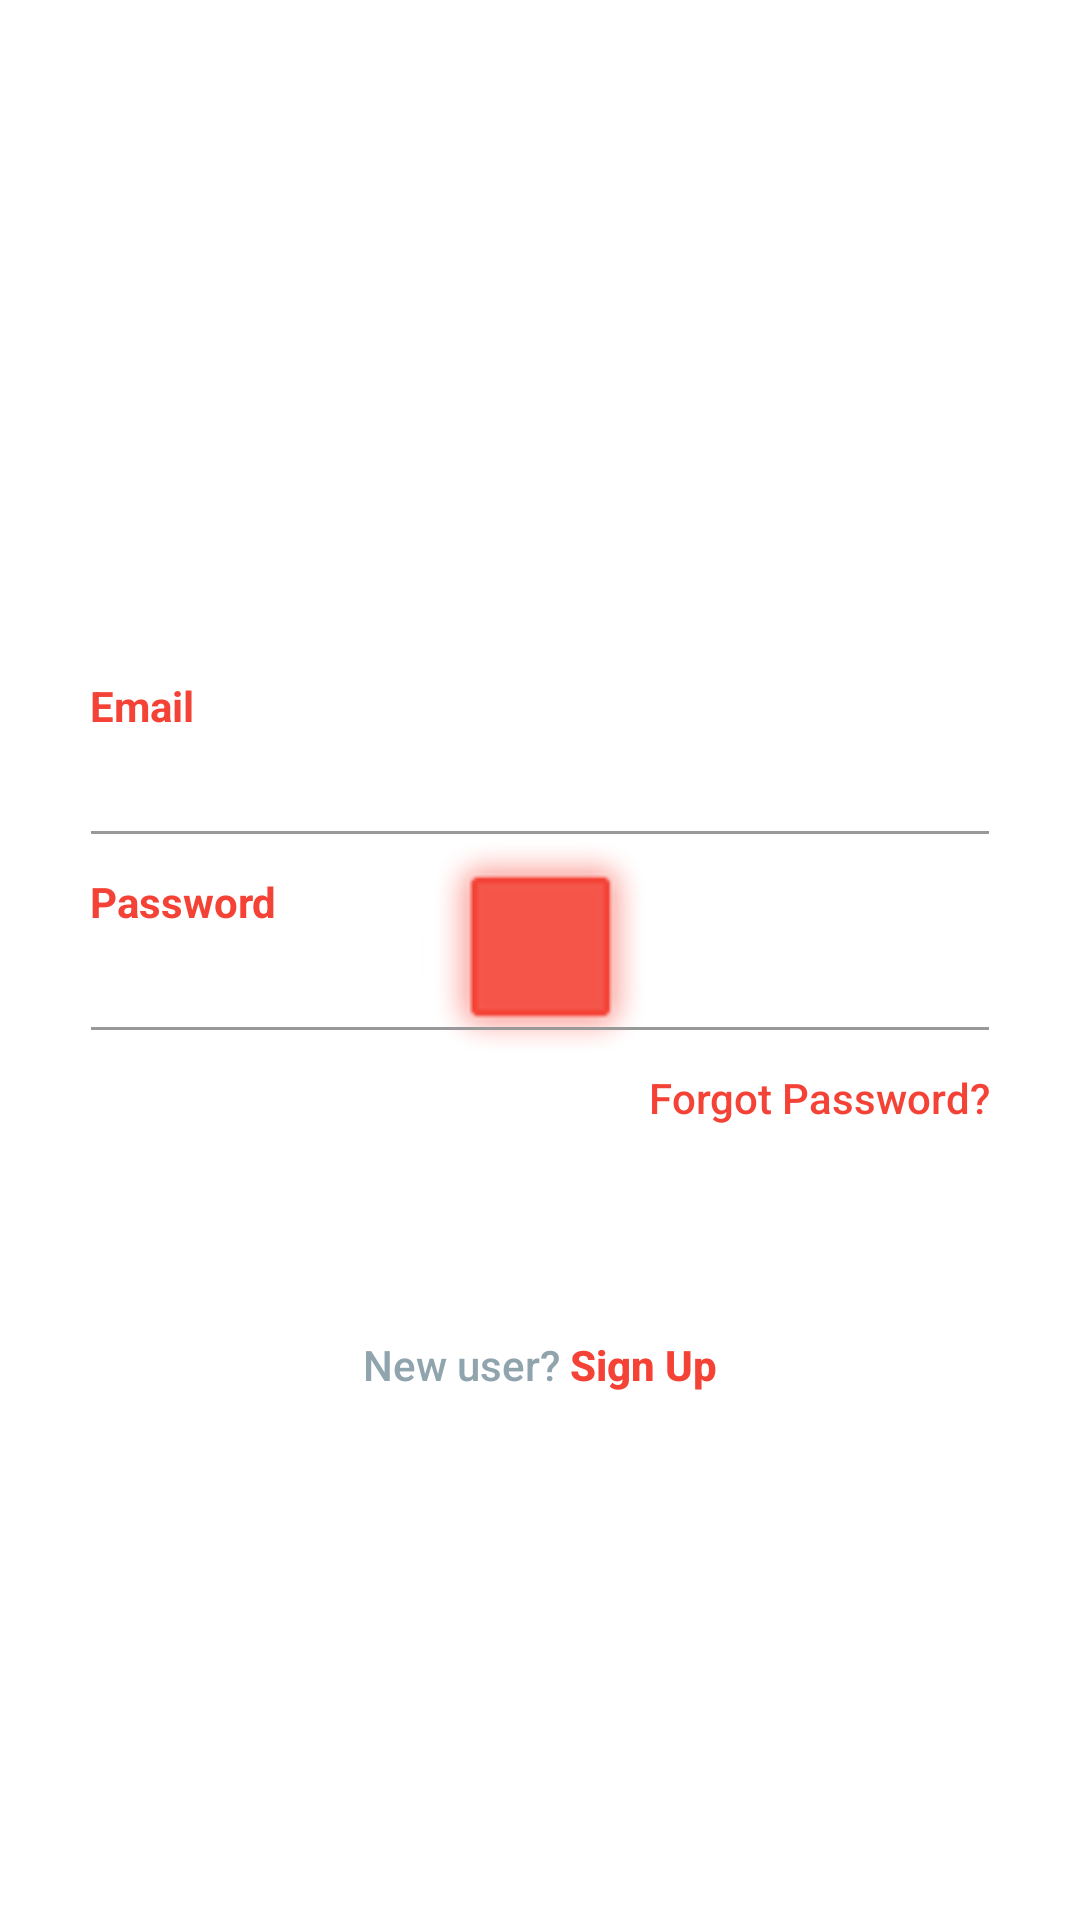

Produce the Android XML layout that renders to this screen, including the resource entries it uses.
<!-- AndroidManifest.xml: application theme AppTheme -->
<!-- res/layout/activity_splash_login.xml -->
<?xml version="1.0" encoding="utf-8"?>
<RelativeLayout xmlns:android="http://schemas.android.com/apk/res/android"
    xmlns:app="http://schemas.android.com/apk/res-auto"
    android:layout_width="match_parent"
    android:layout_height="match_parent"
    android:background="@color/white">

    <ImageView
        android:id="@+id/logo"
        android:layout_width="80dp"
        android:layout_height="80dp"
        android:layout_centerInParent="true"
        app:srcCompat="@android:drawable/alert_dark_frame"
        app:tint="@color/red_500" />

    <LinearLayout
        android:id="@+id/form"
        android:layout_width="330dp"
        android:layout_height="wrap_content"
        android:layout_centerInParent="true"
        android:paddingTop="@dimen/spacing_xxlarge"
        android:orientation="vertical"
        android:paddingHorizontal="@dimen/spacing_large">

        <TextView
            android:layout_width="wrap_content"
            android:layout_height="wrap_content"
            android:text="Email"
            android:textAlignment="center"
            android:textAppearance="@style/Base.TextAppearance.AppCompat.Small"
            android:textColor="@color/red_500"
            android:textStyle="bold" />

        <com.google.android.material.textfield.TextInputEditText
            android:layout_width="match_parent"
            android:layout_height="wrap_content"
            android:layout_marginLeft="-4dp"
            android:layout_marginRight="-4dp"
            android:inputType="textEmailAddress"
            android:maxLength="50"
            android:maxLines="1"
            android:singleLine="true"
            android:textColor="@color/blue_grey_300"
            android:theme="@style/EditText.Grey" />

        <View
            android:layout_width="0dp"
            android:layout_height="@dimen/spacing_medium" />

        <TextView
            android:layout_width="wrap_content"
            android:layout_height="wrap_content"
            android:text="Password"
            android:textAlignment="center"
            android:textAppearance="@style/Base.TextAppearance.AppCompat.Small"
            android:textColor="@color/red_500"
            android:textStyle="bold" />

        <com.google.android.material.textfield.TextInputEditText
            android:layout_width="match_parent"
            android:layout_height="wrap_content"
            android:layout_marginLeft="-4dp"
            android:layout_marginRight="-4dp"
            android:inputType="textPassword"
            android:maxLength="50"
            android:maxLines="1"
            android:singleLine="true"
            android:textColor="@color/blue_grey_300"
            android:theme="@style/EditText.Grey" />

        <TextView
            android:id="@+id/forgot_password"
            android:layout_width="wrap_content"
            android:layout_height="wrap_content"
            android:layout_gravity="end"
            android:layout_marginTop="@dimen/spacing_medium"
            android:clickable="true"
            android:text="Forgot Password?"
            android:textAppearance="@style/TextAppearance.AppCompat.Body2"
            android:textColor="@color/red_500"
            android:focusable="true" />

        <View
            android:layout_width="0dp"
            android:layout_height="@dimen/spacing_large" />

        <Button
            style="@style/Widget.AppCompat.Button.Borderless"
            android:layout_width="match_parent"
            android:layout_height="45dp"
            android:layout_marginLeft="-4dp"
            android:layout_marginRight="-4dp"
            android:background="@drawable/btn_rounded_red"
            android:text="Login"
            android:textAllCaps="false"
            android:textColor="@android:color/white" />

        <View
            android:layout_width="0dp"
            android:layout_height="@dimen/spacing_medium" />

        <LinearLayout
            android:layout_width="match_parent"
            android:layout_height="wrap_content"
            android:layout_marginTop="@dimen/spacing_medium"
            android:gravity="center"
            android:orientation="horizontal">

            <TextView
                android:layout_width="wrap_content"
                android:layout_height="wrap_content"
                android:text="New user? "
                android:textAppearance="@style/TextAppearance.AppCompat.Body2"
                android:textColor="@color/blue_grey_300" />

            <TextView
                android:id="@+id/sign_up"
                android:layout_width="wrap_content"
                android:layout_height="wrap_content"
                android:clickable="true"
                android:text="Sign Up"
                android:textAppearance="@style/TextAppearance.AppCompat.Body2"
                android:textColor="@color/red_500"
                android:textStyle="bold" />

        </LinearLayout>

    </LinearLayout>

</RelativeLayout>
<!-- resources referenced by this layout -->
<resources>
  <color name="blue_grey_300">#90A4AE</color>
  <color name="red_500">#F44336</color>
  <color name="white">#fff</color>
  <dimen name="spacing_large">15dp</dimen>
  <dimen name="spacing_medium">5dp</dimen>
  <dimen name="spacing_xxlarge">50dp</dimen>
  <style name="EditText.Grey" parent="@style/AppTheme">
          <item name="colorControlActivated">@color/grey_60</item>
          <item name="colorControlHighlight">@color/grey_60</item>
          <item name="colorControlNormal">@color/grey_40</item>
      </style>
  <style name="AppTheme" parent="Theme.AppCompat.Light">
          
          <item name="colorPrimary">@color/colorPrimary</item>
          <item name="colorPrimaryDark">@color/white</item>
          <item name="colorAccent">@color/orange</item>
          <item name="android:windowLightStatusBar">true</item>
          
          <item name="windowActionBar">false</item>
          <item name="windowNoTitle">true</item>
      </style>
  <color name="grey_60">#666666</color>
  <color name="grey_40">#999999</color>
  <color name="colorPrimary">#fff</color>
  <color name="orange">#F98529</color>
</resources>
